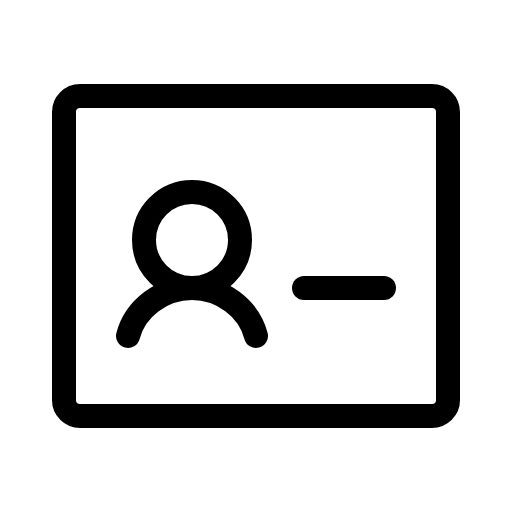
t = 0.00 s
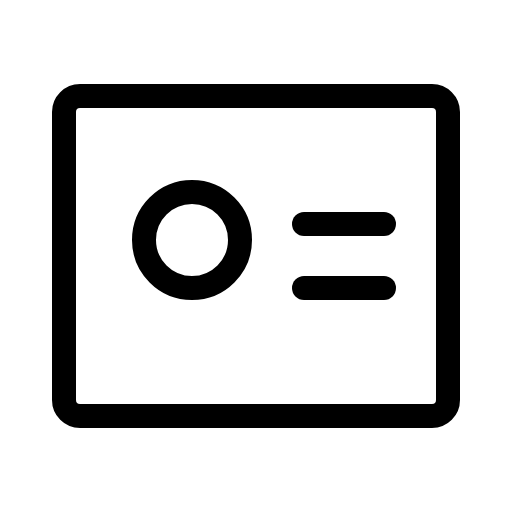
t = 1.20 s
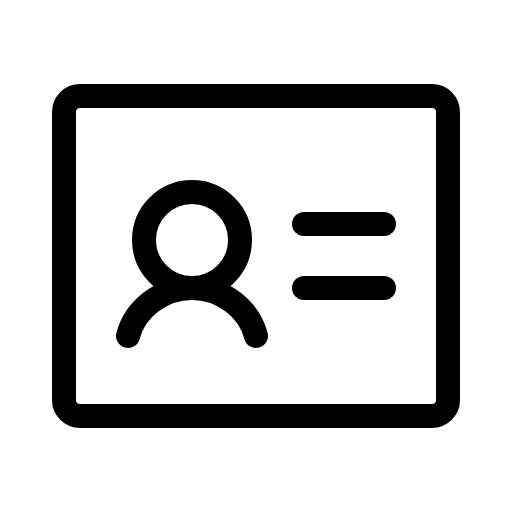
t = 1.58 s
t = 1.95 s: frame unchanged from t = 1.58 s, image omitted
t = 2.33 s: frame unchanged from t = 1.58 s, image omitted

The animated SVG that drew these frames (rendered in a browser with its animation timeline set to each time). Animation: 1 CSS @keyframes rule; one cycle of 2.70 s, repeats indefinitely.

<svg xmlns="http://www.w3.org/2000/svg" viewBox="0 0 256 256">
  <style>
    .draw-line {
      stroke-dasharray: 2000;
      stroke-dashoffset: 0;
    }
    svg:hover .draw-line {
      animation: phosphor-draw-in 1.5s ease-in-out infinite alternate;
    }
    @keyframes phosphor-draw-in {
      0%   { stroke-dashoffset: 2000; }
      100% { stroke-dashoffset: 0; }
    }
  </style><rect width="256" height="256" fill="none"/><line x1="152" y1="112" x2="192" y2="112" fill="none" stroke="currentColor" stroke-linecap="round" stroke-linejoin="round" stroke-width="12" class="draw-line" pathLength="1" style="animation-delay: 0s"/><line x1="152" y1="144" x2="192" y2="144" fill="none" stroke="currentColor" stroke-linecap="round" stroke-linejoin="round" stroke-width="12" class="draw-line" pathLength="1" style="animation-delay: 0.3s"/><rect x="32" y="48" width="192" height="160" rx="8" fill="none" stroke="currentColor" stroke-linecap="round" stroke-linejoin="round" stroke-width="12" class="draw-line" pathLength="1" style="animation-delay: 0.6s"/><circle cx="96" cy="120" r="24" fill="none" stroke="currentColor" stroke-linecap="round" stroke-linejoin="round" stroke-width="12" class="draw-line" pathLength="1" style="animation-delay: 0.9s"/><path d="M64,168c3.55-13.8,17.09-24,32-24s28.46,10.19,32,24" fill="none" stroke="currentColor" stroke-linecap="round" stroke-linejoin="round" stroke-width="12" class="draw-line" pathLength="1" style="animation-delay: 1.2s"/></svg>
